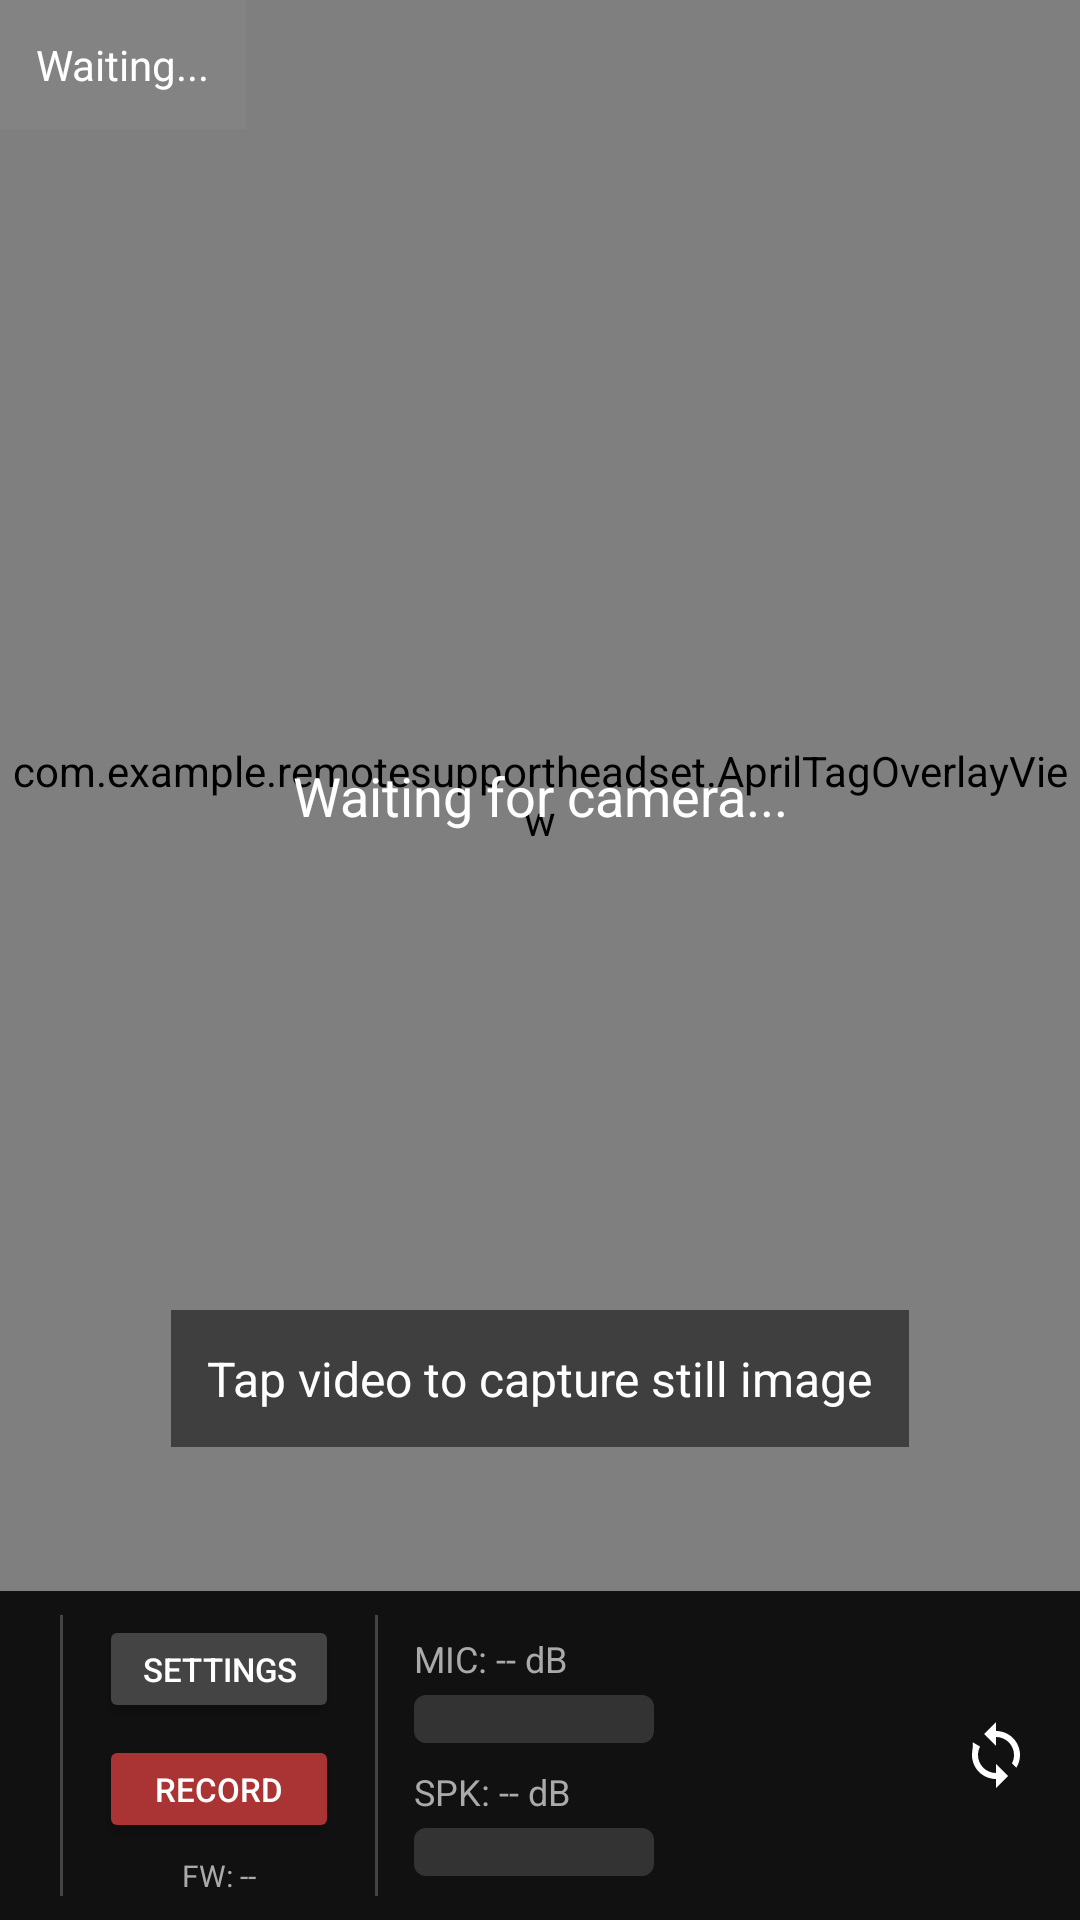

Reconstruct the res/layout file that produces this screen, plus the resources it refers to.
<!-- AndroidManifest.xml: activity theme Theme.AppCompat.NoActionBar -->
<!-- res/layout/activity_dual_camera.xml -->
<?xml version="1.0" encoding="utf-8"?>
<LinearLayout
    xmlns:android="http://schemas.android.com/apk/res/android"
    android:id="@+id/root_layout"
    android:layout_width="match_parent"
    android:layout_height="match_parent"
    android:orientation="vertical"
    android:background="#000000">

    
    <FrameLayout
        android:id="@+id/camera_container"
        android:layout_width="match_parent"
        android:layout_height="0dp"
        android:layout_weight="1"
        android:background="#000000">

        <com.jiangdg.ausbc.widget.AspectRatioSurfaceView
            android:id="@+id/surface_camera"
            android:layout_width="match_parent"
            android:layout_height="match_parent"
            android:layout_gravity="top|center_horizontal" />

        <com.example.remotesupportheadset.AprilTagOverlayView
            android:id="@+id/apriltag_overlay"
            android:layout_width="match_parent"
            android:layout_height="match_parent"
            android:layout_gravity="top|center_horizontal" />

        <TextView
            android:id="@+id/label_camera"
            android:layout_width="wrap_content"
            android:layout_height="wrap_content"
            android:layout_gravity="top|start"
            android:padding="12dp"
            android:text="Waiting..."
            android:textColor="#FFFFFF"
            android:textSize="14sp"
            android:background="#88888888" />

        <TextView
            android:id="@+id/status_camera"
            android:layout_width="match_parent"
            android:layout_height="wrap_content"
            android:layout_gravity="center"
            android:gravity="center"
            android:text="Waiting for camera..."
            android:textColor="#FFFFFF"
            android:textSize="18sp" />

        <TextView
            android:id="@+id/tap_hint"
            android:layout_width="wrap_content"
            android:layout_height="wrap_content"
            android:layout_gravity="bottom|center_horizontal"
            android:layout_marginBottom="48dp"
            android:padding="12dp"
            android:text="Tap video to capture still image"
            android:textColor="#FFFFFF"
            android:textSize="16sp"
            android:background="#80000000" />

        
        <ScrollView
            android:id="@+id/diagnostics_panel"
            android:layout_width="match_parent"
            android:layout_height="match_parent"
            android:background="#E6000000"
            android:visibility="gone"
            android:padding="12dp">

            <TextView
                android:id="@+id/diagnostics_text"
                android:layout_width="match_parent"
                android:layout_height="wrap_content"
                android:textColor="#00FF00"
                android:textSize="12sp"
                android:fontFamily="monospace"
                android:text="Diagnostics..." />
        </ScrollView>

    </FrameLayout>

    
    <LinearLayout
        android:id="@+id/thumbnail_container"
        android:layout_width="match_parent"
        android:layout_height="wrap_content"
        android:orientation="horizontal"
        android:background="#111111"
        android:padding="8dp"
        android:gravity="center_vertical">

        <ImageView
            android:id="@+id/thumbnail_last_capture"
            android:layout_width="wrap_content"
            android:layout_height="72dp"
            android:adjustViewBounds="true"
            android:scaleType="fitCenter"
            android:background="#333333"
            android:contentDescription="Last captured image" />

        <TextView
            android:id="@+id/thumbnail_label"
            android:layout_width="wrap_content"
            android:layout_height="wrap_content"
            android:layout_marginStart="12dp"
            android:text=""
            android:visibility="gone"
            android:textColor="#AAAAAA"
            android:textSize="12sp" />

        <View
            android:layout_width="1dp"
            android:layout_height="match_parent"
            android:layout_marginStart="12dp"
            android:layout_marginEnd="12dp"
            android:background="#444444" />

        
        <LinearLayout
            android:layout_width="wrap_content"
            android:layout_height="wrap_content"
            android:orientation="vertical"
            android:gravity="center_vertical">

            <Button
                android:id="@+id/settings_button"
                android:layout_width="wrap_content"
                android:layout_height="36dp"
                android:minWidth="80dp"
                android:text="Settings"
                android:textSize="11sp"
                android:paddingHorizontal="8dp"
                android:backgroundTint="#444444"
                android:textColor="#FFFFFF" />

            <Button
                android:id="@+id/record_toggle"
                android:layout_width="wrap_content"
                android:layout_height="36dp"
                android:layout_marginTop="4dp"
                android:minWidth="80dp"
                android:text="Record"
                android:textSize="11sp"
                android:paddingHorizontal="8dp"
                android:backgroundTint="#AA3333"
                android:textColor="#FFFFFF" />

            <TextView
                android:id="@+id/firmware_version_label"
                android:layout_width="wrap_content"
                android:layout_height="wrap_content"
                android:layout_marginTop="4dp"
                android:minWidth="80dp"
                android:text="FW: --"
                android:textColor="#AAAAAA"
                android:textSize="10sp"
                android:gravity="center"
                android:visibility="visible" />
        </LinearLayout>

        <View
            android:layout_width="1dp"
            android:layout_height="match_parent"
            android:layout_marginStart="12dp"
            android:layout_marginEnd="12dp"
            android:background="#444444" />

        
        <LinearLayout
            android:layout_width="0dp"
            android:layout_height="wrap_content"
            android:layout_weight="1"
            android:orientation="vertical"
            android:gravity="center_vertical">

            <TextView
                android:id="@+id/mic_level_label"
                android:layout_width="wrap_content"
                android:layout_height="wrap_content"
                android:text="MIC: -- dB"
                android:textColor="#AAAAAA"
                android:textSize="12sp" />

            <ProgressBar
                android:id="@+id/mic_level_meter"
                style="?android:attr/progressBarStyleHorizontal"
                android:layout_width="80dp"
                android:layout_height="16dp"
                android:layout_marginTop="4dp"
                android:max="100"
                android:progress="0"
                android:progressDrawable="@drawable/vu_meter_drawable" />

            <TextView
                android:id="@+id/spk_level_label"
                android:layout_width="wrap_content"
                android:layout_height="wrap_content"
                android:layout_marginTop="8dp"
                android:text="SPK: -- dB"
                android:textColor="#AAAAAA"
                android:textSize="12sp" />

            <ProgressBar
                android:id="@+id/spk_level_meter"
                style="?android:attr/progressBarStyleHorizontal"
                android:layout_width="80dp"
                android:layout_height="16dp"
                android:layout_marginTop="4dp"
                android:max="100"
                android:progress="0"
                android:progressDrawable="@drawable/vu_meter_drawable" />
        </LinearLayout>

        <ImageButton
            android:id="@+id/rotation_button"
            android:layout_width="40dp"
            android:layout_height="40dp"
            android:layout_marginStart="8dp"
            android:layout_gravity="center_vertical"
            android:background="?attr/selectableItemBackgroundBorderless"
            android:src="@drawable/ic_screen_rotation"
            android:contentDescription="Rotate screen" />
    </LinearLayout>

</LinearLayout>
<!-- resources referenced by this layout -->
<resources>
  <!-- drawable ic_screen_rotation (drawable) -->
  <?xml version="1.0" encoding="utf-8"?>
  <vector xmlns:android="http://schemas.android.com/apk/res/android"
      android:width="24dp"
      android:height="24dp"
      android:viewportWidth="24"
      android:viewportHeight="24">
      <path
          android:fillColor="#FFFFFF"
          android:pathData="M12,4V1L8,5l4,4V6c3.31,0 6,2.69 6,6 0,1.01 -0.25,1.97 -0.7,2.8l1.46,1.46C19.54,15.03 20,13.57 20,12c0,-4.42 -3.58,-8 -8,-8zm0,14c-3.31,0 -6,-2.69 -6,-6 0,-1.01 0.25,-1.97 0.7,-2.8L4.24,7.74C4.46,8.97 4,10.43 4,12c0,4.42 3.58,8 8,8v3l4,-4 -4,-4v3z" />
  </vector>
  <!-- drawable vu_meter_drawable (drawable) -->
  <?xml version="1.0" encoding="utf-8"?>
  <layer-list xmlns:android="http://schemas.android.com/apk/res/android">
      <item android:id="@android:id/background">
          <shape android:shape="rectangle">
              <solid android:color="#333333" />
              <corners android:radius="4dp" />
          </shape>
      </item>
      <item android:id="@android:id/progress">
          <clip>
              <shape android:shape="rectangle">
                  <gradient
                      android:startColor="#00FF00"
                      android:centerColor="#FFFF00"
                      android:endColor="#FF0000"
                      android:angle="0" />
                  <corners android:radius="4dp" />
              </shape>
          </clip>
      </item>
  </layer-list>
</resources>
